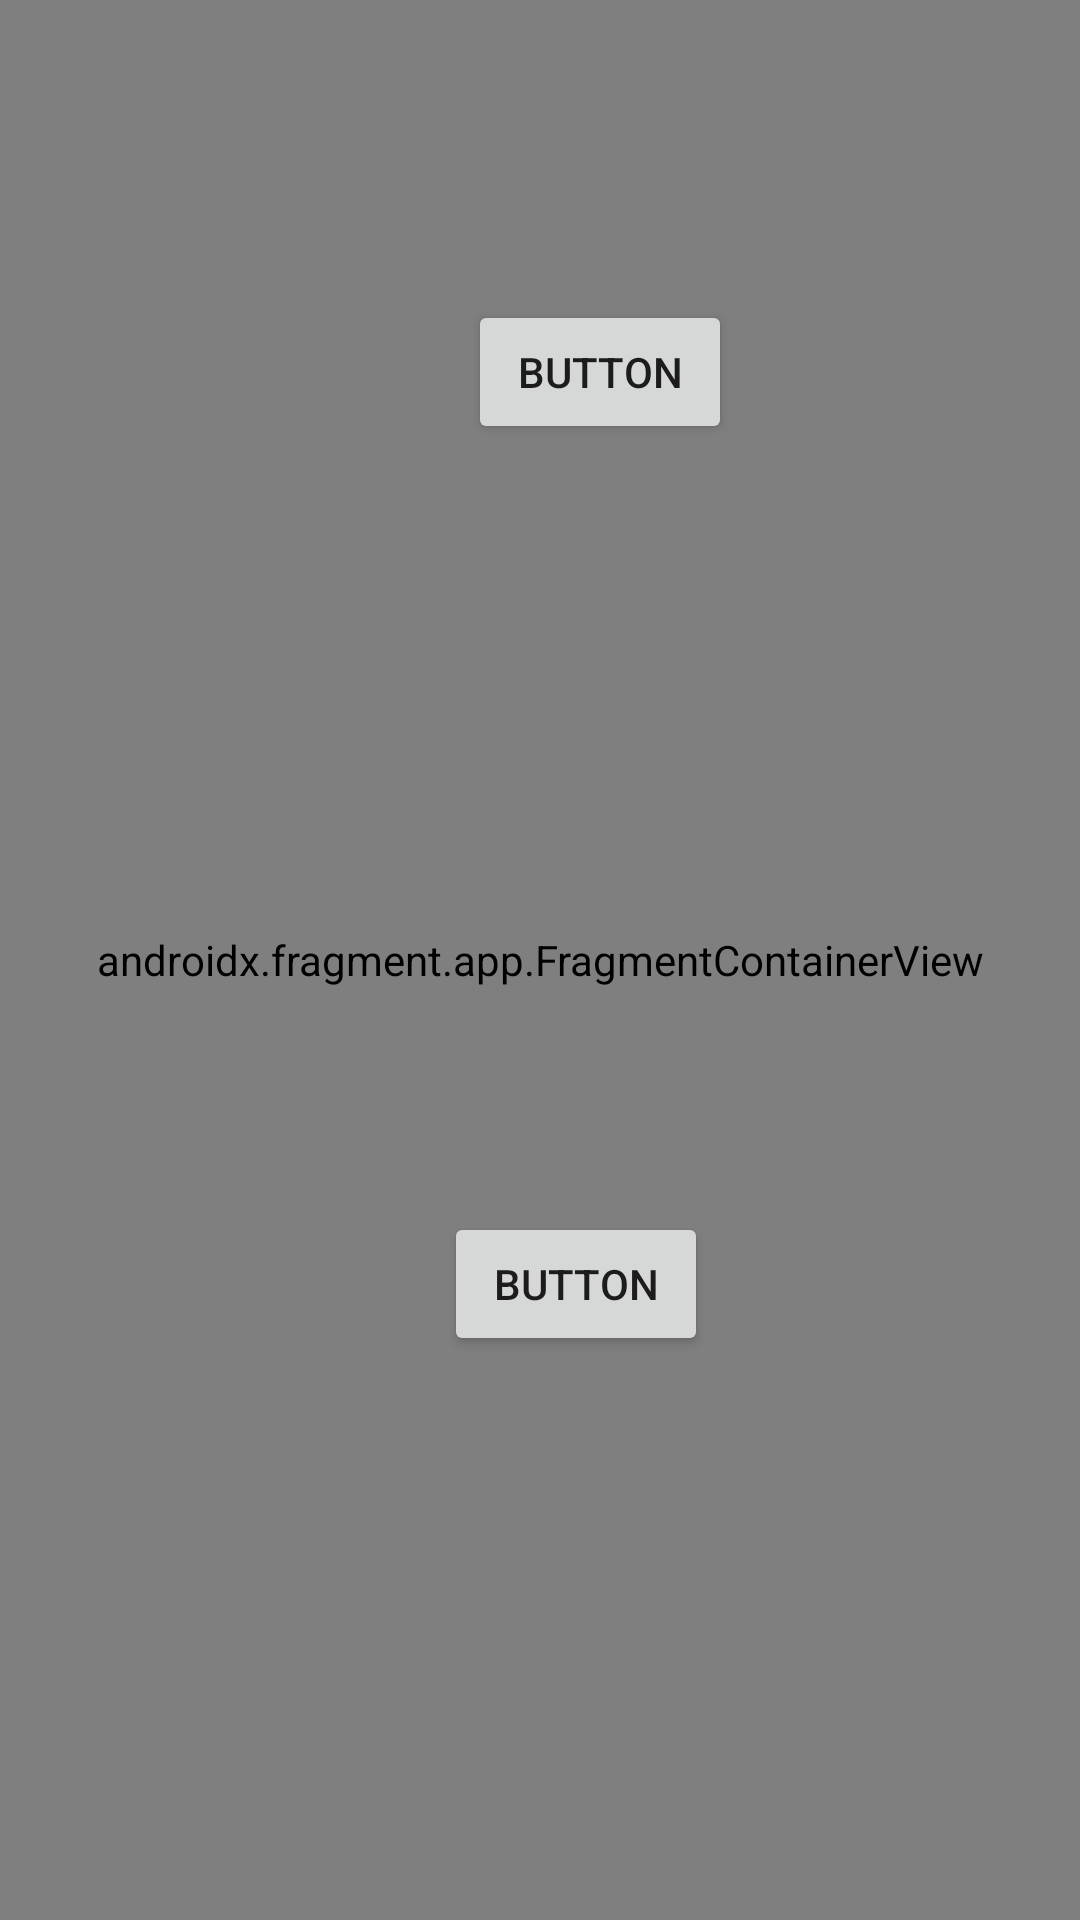

Produce the Android XML layout that renders to this screen, including the resource entries it uses.
<!-- AndroidManifest.xml: application theme Theme.Fragment_guide_0 -->
<!-- res/layout/activity_main.xml -->
<?xml version="1.0" encoding="utf-8"?>
<androidx.constraintlayout.widget.ConstraintLayout xmlns:android="http://schemas.android.com/apk/res/android"
    xmlns:app="http://schemas.android.com/apk/res-auto"
    xmlns:tools="http://schemas.android.com/tools"
    android:layout_width="match_parent"
    android:layout_height="match_parent"
    tools:context=".MainActivity">








    <ImageView
        android:id="@+id/imageView"
        android:layout_width="wrap_content"
        android:layout_height="wrap_content"
        android:scaleType="centerCrop"
        app:layout_constraintBottom_toBottomOf="parent"
        app:layout_constraintEnd_toEndOf="parent"
        app:layout_constraintStart_toStartOf="parent"
        app:layout_constraintTop_toTopOf="parent"
        app:srcCompat="@drawable/ic_surprised_pikachu_meme" />


    <androidx.fragment.app.FragmentContainerView
        android:id="@+id/nav_host_fragment"
        android:name="androidx.navigation.fragment.NavHostFragment"
        android:layout_width="0dp"
        android:layout_height="0dp"
        app:defaultNavHost="true"
        app:layout_constraintBottom_toBottomOf="parent"
        app:layout_constraintHorizontal_bias="0.0"
        app:layout_constraintLeft_toLeftOf="parent"

        app:layout_constraintRight_toRightOf="parent"
        app:layout_constraintTop_toTopOf="parent"
        app:layout_constraintVertical_bias="0.0"
        app:navGraph="@navigation/nav_graph" />

    <FrameLayout
        android:id="@+id/contenedor"
        android:layout_width="383dp"
        android:layout_height="39dp"
        android:layout_marginTop="2dp"
        app:layout_constraintEnd_toEndOf="parent"
        app:layout_constraintStart_toStartOf="parent"
        app:layout_constraintTop_toTopOf="parent" />

    <Button
        android:id="@+id/buttonfragment1"
        android:layout_width="wrap_content"
        android:layout_height="wrap_content"
        android:layout_marginStart="156dp"
        android:layout_marginTop="100dp"
        android:text="Button"
        app:layout_constraintStart_toStartOf="parent"
        app:layout_constraintTop_toTopOf="parent" />

    <Button
        android:id="@+id/buttonParametros"
        android:layout_width="wrap_content"
        android:layout_height="wrap_content"
        android:layout_marginStart="148dp"
        android:layout_marginTop="84dp"
        android:text="Button"
        app:layout_constraintStart_toStartOf="parent"
        app:layout_constraintTop_toBottomOf="@+id/imageView" />
</androidx.constraintlayout.widget.ConstraintLayout>
<!-- resources referenced by this layout -->
<resources>
  <style name="Theme.Fragment_guide_0" parent="Theme.MaterialComponents.DayNight.DarkActionBar">
          
          <item name="colorPrimary">@color/purple_500</item>
          <item name="colorPrimaryVariant">@color/purple_700</item>
          <item name="colorOnPrimary">@color/white</item>
          
          <item name="colorSecondary">@color/teal_200</item>
          <item name="colorSecondaryVariant">@color/teal_700</item>
          <item name="colorOnSecondary">@color/black</item>
          
          <item name="android:statusBarColor">?attr/colorPrimaryVariant</item>
          
      </style>
  <!-- not gathered from this repository: default colours our renderer supplied (Android Studio template values) -->
  <color name="purple_500">#FF6200EE</color>
  <color name="purple_700">#FF3700B3</color>
  <color name="teal_200">#FF03DAC5</color>
  <color name="teal_700">#FF018786</color>
  <color name="black">#FF000000</color>
  <color name="white">#FFFFFFFF</color>
</resources>
